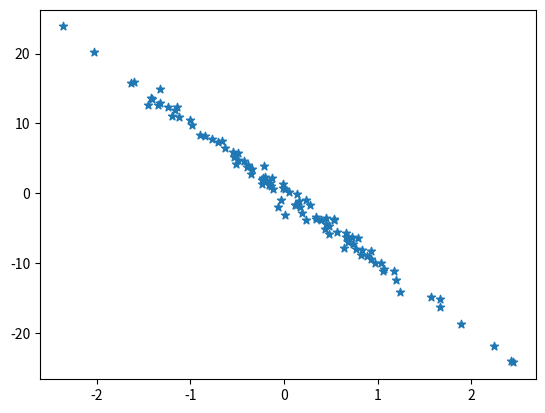

The script that saved this image:
import  numpy as np
import  matplotlib.pyplot as plt

N = 100

xlist = np.random.randn(N)
ylist = np.random.randn(N)
# 这里 y和x 是负相关
ylist = xlist*(-10) + np.random.randn(N)

plt.scatter(xlist,ylist,marker='*')

plt.show()